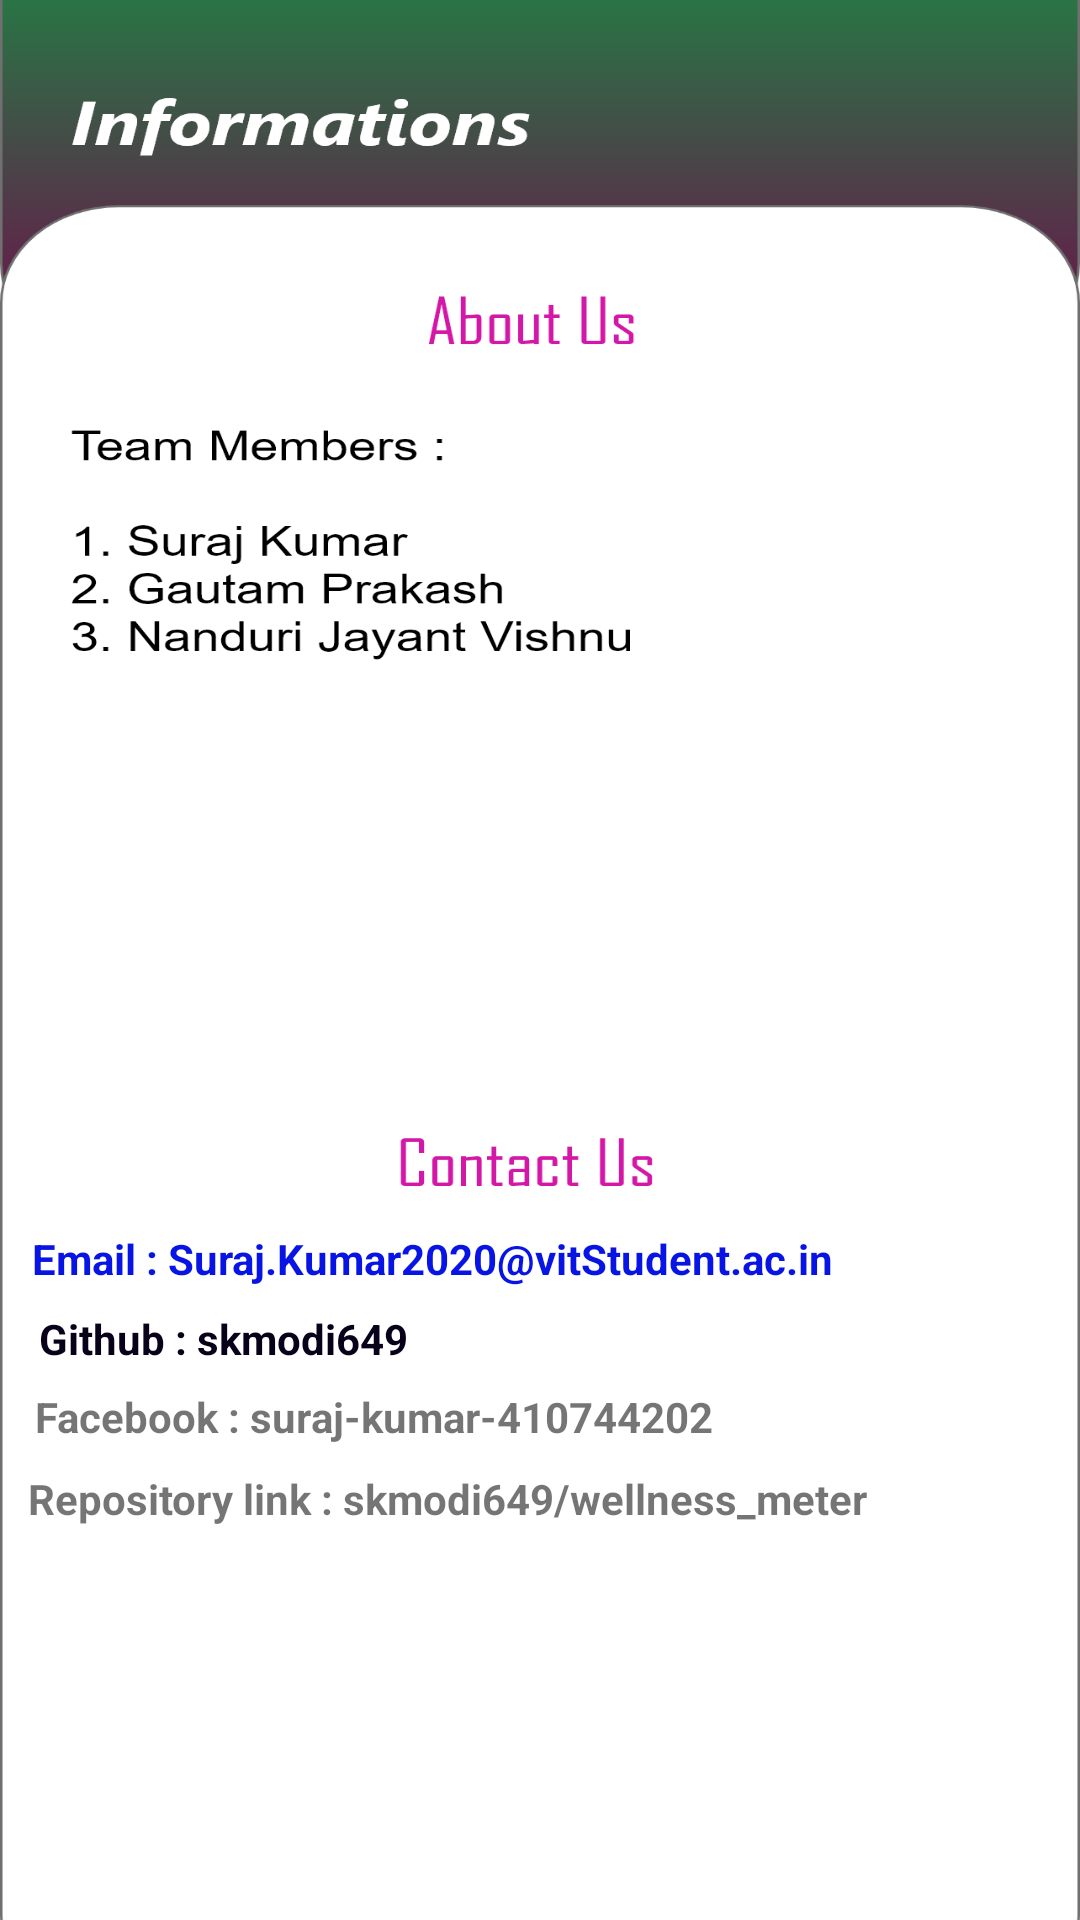

The Android layout XML behind this screen, and the referenced resources:
<!-- AndroidManifest.xml: application theme Theme.WellnesMeter -->
<!-- res/layout/activity_about_us.xml -->
<?xml version="1.0" encoding="utf-8"?>
<androidx.constraintlayout.widget.ConstraintLayout xmlns:android="http://schemas.android.com/apk/res/android"
    xmlns:app="http://schemas.android.com/apk/res-auto"
    xmlns:tools="http://schemas.android.com/tools"
    android:layout_width="match_parent"
    android:layout_height="match_parent"
    android:background="@drawable/info">


    <TextView
        android:layout_width="wrap_content"
        android:layout_height="wrap_content"
        android:text="Email : Suraj.Kumar2020@vitStudent.ac.in"
        android:textColor="#0814E4"
        android:textStyle="bold"
        app:layout_constraintBottom_toBottomOf="parent"
        app:layout_constraintEnd_toEndOf="parent"
        app:layout_constraintHorizontal_bias="0.115"
        app:layout_constraintStart_toStartOf="parent"
        app:layout_constraintTop_toTopOf="parent"
        app:layout_constraintVertical_bias="0.66" />

    <TextView
        android:layout_width="wrap_content"
        android:layout_height="wrap_content"
        android:text="Github : skmodi649"
        android:textColor="#080119"
        android:textStyle="bold"
        app:layout_constraintBottom_toBottomOf="parent"
        app:layout_constraintEnd_toEndOf="parent"
        app:layout_constraintHorizontal_bias="0.055"
        app:layout_constraintStart_toStartOf="parent"
        app:layout_constraintTop_toTopOf="parent"
        app:layout_constraintVertical_bias="0.703" />

    <TextView
        android:id="@+id/textView6"
        android:layout_width="wrap_content"
        android:layout_height="wrap_content"
        android:text="Facebook : suraj-kumar-410744202"
        android:textStyle="bold"
        app:layout_constraintBottom_toBottomOf="parent"
        app:layout_constraintEnd_toEndOf="parent"
        app:layout_constraintHorizontal_bias="0.086"
        app:layout_constraintStart_toStartOf="parent"
        app:layout_constraintTop_toTopOf="parent"
        app:layout_constraintVertical_bias="0.745" />

    <TextView
        android:id="@+id/textView9"
        android:layout_width="wrap_content"
        android:layout_height="wrap_content"
        android:text="Repository link : skmodi649/wellness_meter"
        android:textStyle="bold"
        app:layout_constraintBottom_toBottomOf="parent"
        app:layout_constraintEnd_toEndOf="parent"
        app:layout_constraintHorizontal_bias="0.117"
        app:layout_constraintStart_toStartOf="parent"
        app:layout_constraintTop_toTopOf="parent"
        app:layout_constraintVertical_bias="0.789" />


</androidx.constraintlayout.widget.ConstraintLayout>
<!-- resources referenced by this layout -->
<resources>
  <!-- drawable info: png bitmap (drawable-hdpi, 43766 bytes) -->
  <style name="Theme.WellnesMeter" parent="Theme.MaterialComponents.DayNight.DarkActionBar">
          
          <item name="colorPrimary">@color/purple_500</item>
          <item name="colorPrimaryVariant">@color/purple_700</item>
          <item name="colorOnPrimary">@color/white</item>
          
          <item name="colorSecondary">@color/teal_200</item>
          <item name="colorSecondaryVariant">@color/teal_700</item>
          <item name="colorOnSecondary">@color/black</item>
          
          <item name="android:statusBarColor" tools:targetApi="l">?attr/colorPrimaryVariant</item>
          
      </style>
  <color name="purple_500">#FF6200EE</color>
  <color name="purple_700">#FF3700B3</color>
  <color name="white">#FFFFFFFF</color>
  <color name="teal_200">#FF03DAC5</color>
  <color name="teal_700">#FF018786</color>
  <color name="black">#FF000000</color>
</resources>
